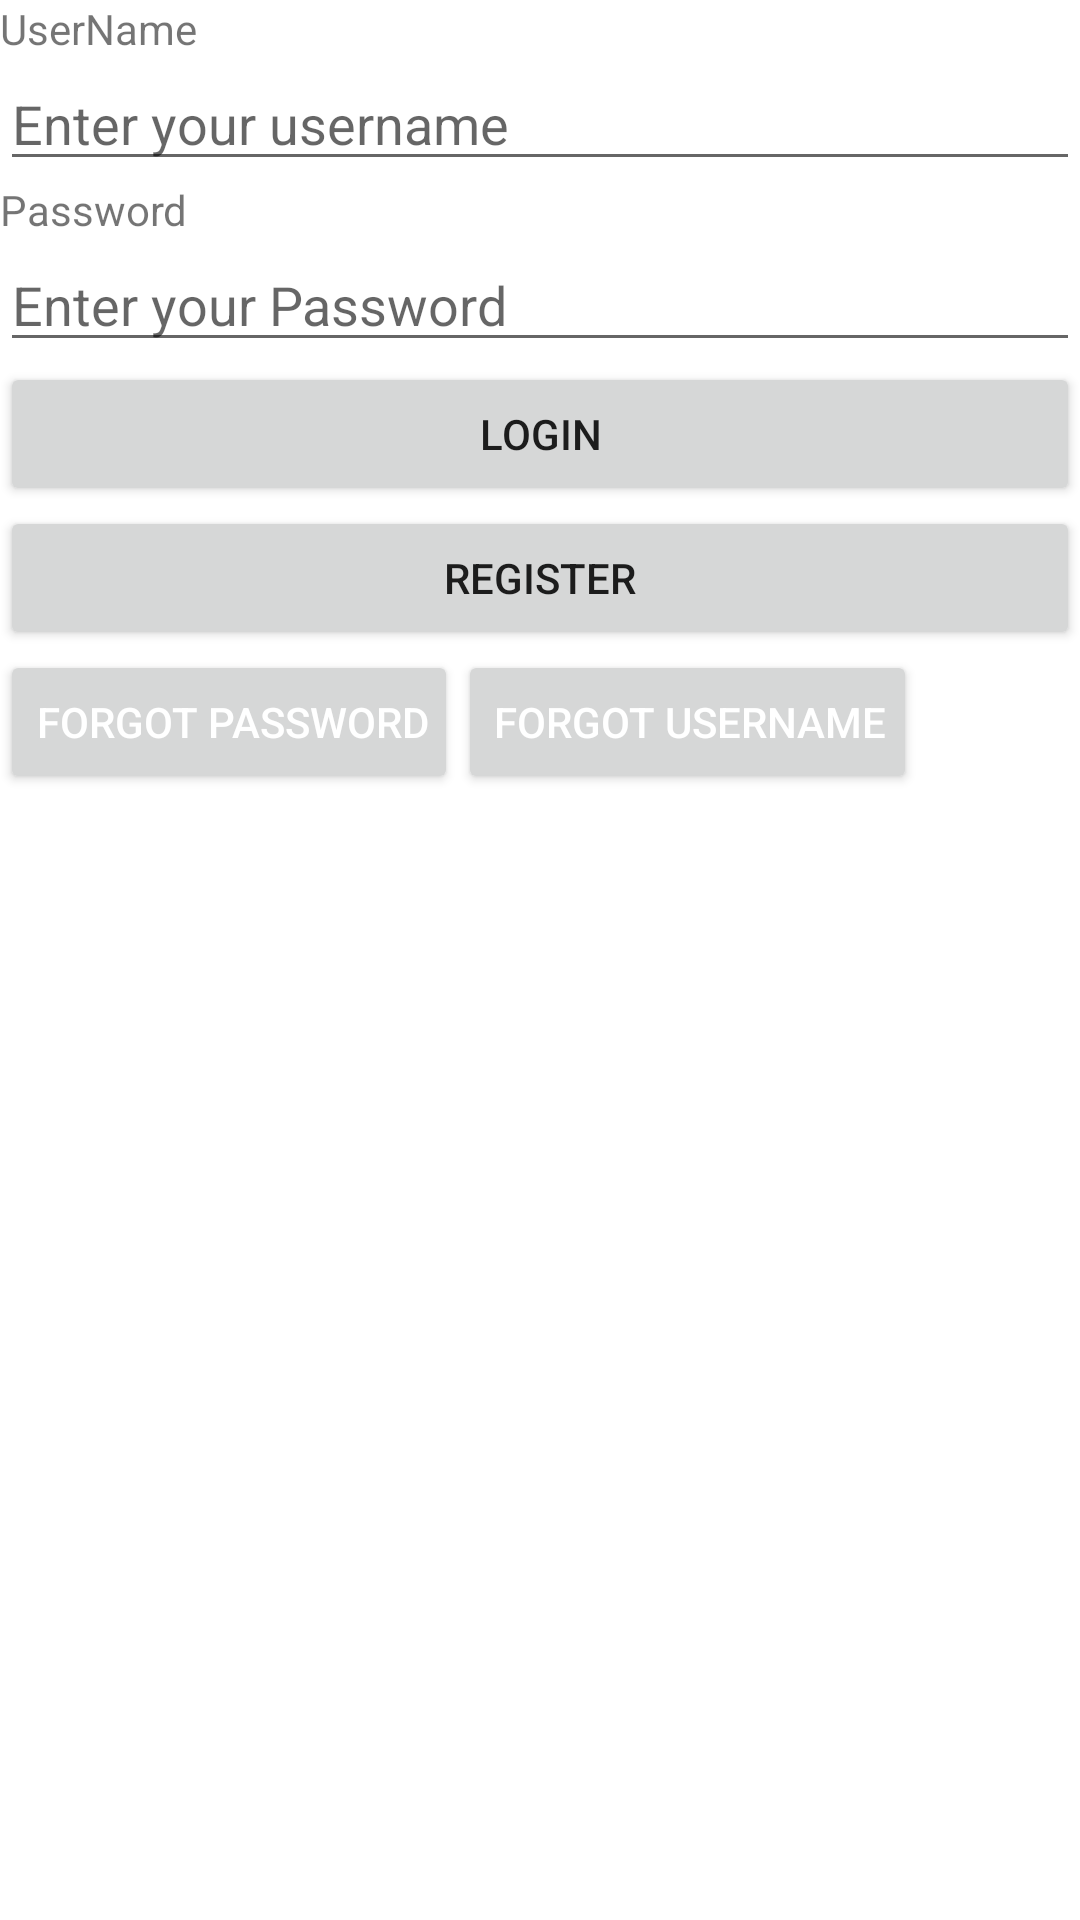

The Android layout XML behind this screen, and the referenced resources:
<!-- AndroidManifest.xml: application theme Theme.LoginPage11_04_23 -->
<!-- res/layout/activity_main.xml -->
<?xml version="1.0" encoding="utf-8"?>
<LinearLayout xmlns:android="http://schemas.android.com/apk/res/android"
    xmlns:app="http://schemas.android.com/apk/res-auto"
    xmlns:tools="http://schemas.android.com/tools"
    android:layout_width="match_parent"
    android:layout_height="match_parent"
    android:orientation="vertical"
    tools:context=".MainActivity">

    <TextView
        android:id="@+id/tvName"
        android:layout_width="match_parent"
        android:layout_height="wrap_content"
        android:text="UserName" />

    <EditText
        android:id="@+id/etName"
        android:layout_width="match_parent"
        android:layout_height="wrap_content"
        android:hint="Enter your username" />

    <TextView
        android:id="@+id/tvPassword"
        android:layout_width="match_parent"
        android:layout_height="wrap_content"
        android:text="Password" />

    <EditText
        android:id="@+id/etPassword"
        android:layout_width="match_parent"
        android:layout_height="wrap_content"
        android:hint="Enter your Password" />

    <Button
        android:id="@+id/btnLogin"
        android:layout_width="match_parent"
        android:layout_height="wrap_content"
        android:text="Login" />

    <Button
        android:id="@+id/btnRegister"
        android:layout_width="match_parent"
        android:layout_height="wrap_content"
        android:layout_gravity="center"
        android:text="Register" />

<LinearLayout
    android:layout_width="match_parent"
    android:layout_height="match_parent">
    <Button
        android:id="@+id/btnfrpsd"
        android:layout_width="wrap_content"
        android:layout_height="wrap_content"
        android:layout_gravity="left"
        android:paddingRight="10dp"
        android:text="Forgot Password"
        android:textColor="@android:color/white"
        />

    <Button
        android:id="@+id/btnfrusn"
        android:layout_width="wrap_content"
        android:layout_height="wrap_content"
        android:layout_gravity="right"
        android:paddingRight="10dp"
        android:text="Forgot username"
        android:textColor="@android:color/white" />
</LinearLayout>
</LinearLayout>
<!-- resources referenced by this layout -->
<resources>
  <style name="Theme.LoginPage11_04_23" parent="Theme.MaterialComponents.DayNight.DarkActionBar">
          
          <item name="colorPrimary">@color/purple_500</item>
          <item name="colorPrimaryVariant">@color/purple_700</item>
          <item name="colorOnPrimary">@color/white</item>
          
          <item name="colorSecondary">@color/teal_200</item>
          <item name="colorSecondaryVariant">@color/teal_700</item>
          <item name="colorOnSecondary">@color/black</item>
          
          <item name="android:statusBarColor">?attr/colorPrimaryVariant</item>
          
      </style>
  <!-- not gathered from this repository: default colours our renderer supplied (Android Studio template values) -->
  <color name="purple_500">#FF6200EE</color>
  <color name="purple_700">#FF3700B3</color>
  <color name="teal_200">#FF03DAC5</color>
  <color name="teal_700">#FF018786</color>
  <color name="black">#FF000000</color>
  <color name="white">#FFFFFFFF</color>
</resources>
